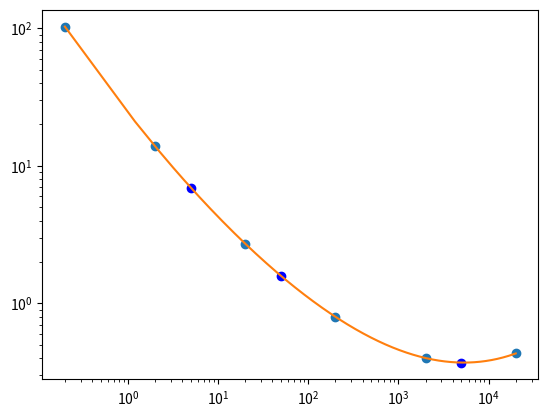

Recreate this plot in Python.
import numpy as np
from scipy.interpolate import CubicSpline
import matplotlib.pyplot as plt

Re = np.array([0.2, 2, 20, 200, 2000, 20000])
Cd = np.array([103, 13.9, 2.72, 0.8, 0.401, 0.433])

dane = CubicSpline(np.log(Re), np.log(Cd))

x = np.array([5, 50, 5000])
y = np.exp(dane(np.log(x)))

x1 = np.arange(0.2, 20000, 1)
y1 = np.exp(dane(np.log(x1)))

plt.plot(Re, Cd, 'o')
plt.plot(x, y, 'ob')
plt.plot(x1, y1)
plt.xscale('log')
plt.yscale('log')
plt.show()
